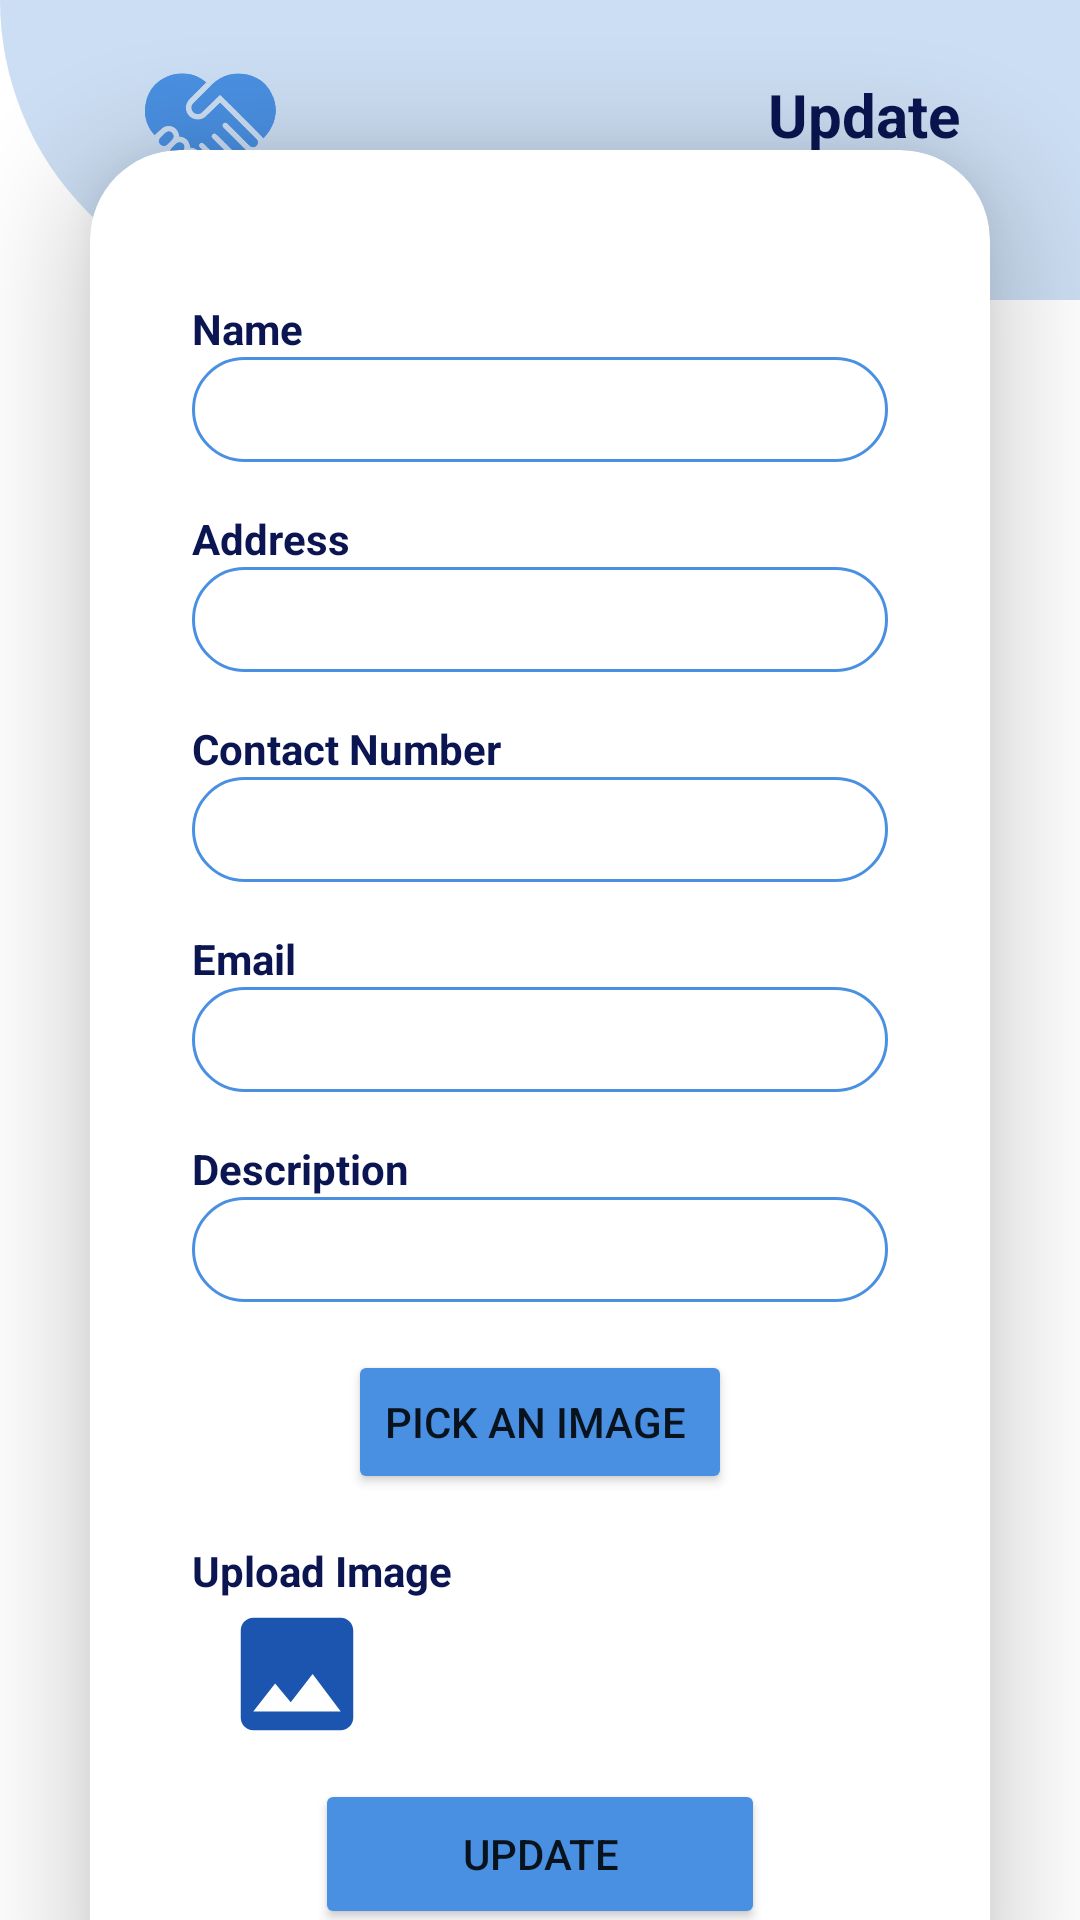

Layout XML and referenced resources for this Android screen:
<!-- AndroidManifest.xml: application theme Theme.Kindly -->
<!-- res/layout/activity_update_charity.xml -->
<?xml version="1.0" encoding="utf-8"?>
<androidx.constraintlayout.widget.ConstraintLayout xmlns:android="http://schemas.android.com/apk/res/android"
    xmlns:app="http://schemas.android.com/apk/res-auto"
    xmlns:tools="http://schemas.android.com/tools"
    android:layout_width="match_parent"
    android:layout_height="match_parent"
    tools:context=".UpdateCharity">

    <ImageView
        android:id="@+id/imageView"
        android:layout_width="match_parent"
        android:layout_height="100dp"
        android:src="@drawable/header_shape"
        app:layout_constraintEnd_toEndOf="parent"
        app:layout_constraintStart_toStartOf="parent"
        app:layout_constraintTop_toTopOf="parent">

    </ImageView>

    <androidx.constraintlayout.widget.ConstraintLayout
        android:id="@+id/profileHeader"
        android:layout_width="match_parent"
        android:layout_height="wrap_content"
        android:layout_margin="20dp"
        android:paddingStart="20dp"
        android:paddingEnd="20dp"
        app:layout_constraintTop_toTopOf="parent">

        <ImageView
            android:id="@+id/imgView_profileLogo"
            android:layout_width="60dp"
            android:layout_height="60dp"
            android:src="@drawable/imgapplogo"
            app:layout_constraintBottom_toBottomOf="parent"
            app:layout_constraintStart_toStartOf="parent"
            app:layout_constraintTop_toTopOf="parent" />

        <TextView
            android:id="@+id/tv_profile"
            android:layout_width="match_parent"
            android:layout_height="wrap_content"
            android:layout_alignParentTop="true"
            android:layout_alignParentEnd="true"
            android:layout_marginStart="160dp"
            android:layout_toEndOf="@+id/imgView_profileLogo"
            android:text="@string/Tvupdate_charity"
            android:textAlignment="textEnd"
            android:textColor="@color/dark_blue"
            android:textSize="20dp"
            android:textStyle="bold"
            app:layout_constraintBottom_toBottomOf="parent"
            app:layout_constraintEnd_toEndOf="parent"
            app:layout_constraintHorizontal_bias="1.0"
            app:layout_constraintStart_toEndOf="@+id/imgView_profileLogo"
            app:layout_constraintTop_toTopOf="parent">

        </TextView>

    </androidx.constraintlayout.widget.ConstraintLayout>


    <androidx.cardview.widget.CardView
        android:id="@+id/loginCardView"
        android:layout_width="match_parent"
        android:layout_height="wrap_content"
        android:layout_gravity="center"
        android:layout_marginStart="30dp"
        android:layout_marginTop="100dp"
        android:layout_marginEnd="30dp"
        android:background="@color/white"
        app:cardCornerRadius="30dp"
        app:cardElevation="20dp"
        app:layout_constraintBottom_toBottomOf="parent"
        app:layout_constraintEnd_toEndOf="parent"
        app:layout_constraintStart_toStartOf="parent"
        app:layout_constraintTop_toTopOf="parent">


        <LinearLayout
            android:layout_width="match_parent"
            android:layout_height="wrap_content"
            android:layout_gravity="center_horizontal"
            android:layout_margin="10dp"
            android:orientation="vertical"
            android:padding="24dp"

            app:layout_constraintTop_toBottomOf="@+id/imageView"
            tools:layout_editor_absoluteX="0dp">


            <TextView
                android:layout_width="wrap_content"
                android:layout_height="wrap_content"
                android:paddingTop="16dp"
                android:text="@string/Tvname"
                android:textColor="#0A1551"
                android:textStyle="bold" />

            <EditText
                android:id="@+id/edtText_admin_CharName"
                android:layout_width="match_parent"
                android:layout_height="35dp"
                android:background="@drawable/customer_edittext"
                android:drawablePadding="8dp"
                android:padding="8dp"
                android:textColor="@color/black"
                android:textColorHighlight="@color/black" />


            <TextView
                android:layout_width="wrap_content"
                android:layout_height="wrap_content"
                android:paddingTop="16dp"
                android:text="Address"
                android:textColor="#0A1551"
                android:textStyle="bold" />

            <EditText
                android:id="@+id/edtText_admin_char_address"
                android:layout_width="match_parent"
                android:layout_height="35dp"
                android:background="@drawable/customer_edittext"
                android:drawablePadding="8dp"
                android:inputType="text"
                android:padding="8dp"
                android:textColor="@color/black"
                android:textColorHighlight="@color/black" />

            <TextView
                android:layout_width="wrap_content"
                android:layout_height="wrap_content"
                android:paddingTop="16dp"
                android:text="@string/Tvcontact_number"
                android:textColor="#0A1551"
                android:textStyle="bold" />

            <EditText
                android:id="@+id/edtText_admin_char_contact"
                android:layout_width="match_parent"
                android:layout_height="35dp"
                android:background="@drawable/customer_edittext"
                android:drawablePadding="8dp"
                android:inputType="number"
                android:padding="8dp"
                android:textColor="@color/black"
                android:textColorHighlight="@color/black" />

            <TextView
                android:layout_width="wrap_content"
                android:layout_height="wrap_content"
                android:paddingTop="16dp"
                android:text="@string/TVemail"
                android:textColor="#0A1551"
                android:textStyle="bold" />

            <EditText
                android:id="@+id/edtText_admin_char_email"
                android:layout_width="match_parent"
                android:layout_height="35dp"
                android:background="@drawable/customer_edittext"
                android:drawablePadding="8dp"
                android:inputType="text|textEmailAddress"
                android:padding="8dp"
                android:textColor="@color/black"
                android:textColorHighlight="@color/black" />

            <TextView
                android:layout_width="wrap_content"
                android:layout_height="wrap_content"
                android:paddingTop="16dp"
                android:text="@string/Tvdescription"
                android:textColor="#0A1551"
                android:textStyle="bold" />

            <EditText
                android:id="@+id/edtText_admin_char_description"
                android:layout_width="match_parent"
                android:layout_height="35dp"
                android:background="@drawable/customer_edittext"
                android:drawablePadding="8dp"
                android:inputType="text"
                android:padding="8dp"
                android:textColor="@color/black"
                android:textColorHighlight="@color/black" />

            <Button
                android:id="@+id/btnPickImage"
                android:layout_width="wrap_content"
                android:layout_height="wrap_content"
                android:layout_gravity="center"
                android:layout_marginTop="16dp"
                android:backgroundTint="@color/light_blue"
                android:text="@string/PickImageBtn"
                android:textSize="14sp" />

            <TextView
                android:layout_width="wrap_content"
                android:layout_height="wrap_content"
                android:paddingTop="16dp"
                android:text="@string/Tvupload_image"
                android:textColor="#0A1551"
                android:textStyle="bold" />

            <ImageView
                android:id="@+id/iv_admin_char_img"
                android:layout_width="70dp"
                android:layout_height="50dp"
                app:layout_constraintStart_toEndOf="@+id/textView13"
                app:layout_constraintTop_toBottomOf="@+id/etfoodcharityDescription"
                app:srcCompat="@drawable/baseline_image_24" />


            <Button
                android:id="@+id/BtnUpdateCharity"
                android:layout_width="@dimen/btnWidth"
                android:layout_height="@dimen/btnHeight"
                android:layout_gravity="center"
                android:layout_marginTop="10dp"
                android:backgroundTint="@color/light_blue"
                android:text="@string/btnUpdate"
                android:textSize="14sp">

            </Button>

            <Button
                android:id="@+id/btnDelete"
                android:layout_width="@dimen/btnWidth"
                android:layout_height="@dimen/btnHeight"
                android:layout_gravity="center"
                android:backgroundTint="@color/red"
                android:text="@string/btnDelete"
                android:textColor="@color/white"
                android:textSize="14sp">

            </Button>


        </LinearLayout>
    </androidx.cardview.widget.CardView>

</androidx.constraintlayout.widget.ConstraintLayout>
<!-- resources referenced by this layout -->
<resources>
  <color name="black">#FF000000</color>
  <color name="dark_blue">#0A1551</color>
  <color name="light_blue">#4A90E2</color>
  <color name="red">#AC0000</color>
  <color name="white">#FFFFFFFF</color>
  <dimen name="btnHeight">50dp</dimen>
  <dimen name="btnWidth">150dp</dimen>
  <!-- drawable baseline_image_24 (drawable) -->
  <vector android:autoMirrored="true" android:height="24dp"
      android:tint="#1C55AF" android:viewportHeight="24"
      android:viewportWidth="24" android:width="24dp" xmlns:android="http://schemas.android.com/apk/res/android">
      <path android:fillColor="@android:color/white" android:pathData="M21,19V5c0,-1.1 -0.9,-2 -2,-2H5c-1.1,0 -2,0.9 -2,2v14c0,1.1 0.9,2 2,2h14c1.1,0 2,-0.9 2,-2zM8.5,13.5l2.5,3.01L14.5,12l4.5,6H5l3.5,-4.5z"/>
  </vector>
  <!-- drawable customer_edittext (drawable) -->
  <?xml version="1.0" encoding="utf-8"?>
  <shape xmlns:android="http://schemas.android.com/apk/res/android"
      android:shape="rectangle">
  
      <stroke
          android:width="1dp"
          android:color="@color/light_blue"/>
  
      <corners
          android:radius="20dp"/>
  
  </shape>
  <!-- drawable header_shape (drawable) -->
  <?xml version="1.0" encoding="utf-8"?>
      <shape xmlns:android="http://schemas.android.com/apk/res/android" android:shape="rectangle" >
          <corners
              android:topLeftRadius="0dp"
              android:topRightRadius="0dp"
              android:bottomLeftRadius="100dp"
              android:bottomRightRadius="0dp"
              />
          <gradient
              android:angle="45"
              android:centerX="35%"
              android:centerColor="#ccdef3"
              android:startColor="#ccdef3"
              android:endColor="#ccdef3"
              android:type="linear"
              />
          <padding
              android:left="0dp"
              android:top="0dp"
              android:right="0dp"
              android:bottom="0dp"
              />
      </shape>
  <!-- drawable imgapplogo: png bitmap (drawable, 18138 bytes) -->
  <string name="PickImageBtn">"Pick an Image "</string>
  <string name="TVemail">Email</string>
  <string name="Tvcontact_number">Contact Number</string>
  <string name="Tvdescription">Description</string>
  <string name="Tvname">Name</string>
  <string name="Tvupdate_charity">Update Charity</string>
  <string name="Tvupload_image">Upload Image</string>
  <string name="btnDelete">Delete</string>
  <string name="btnUpdate">Update</string>
  <style name="Theme.Kindly" parent="Theme.MaterialComponents.DayNight.NoActionBar">
  
      </style>
</resources>
